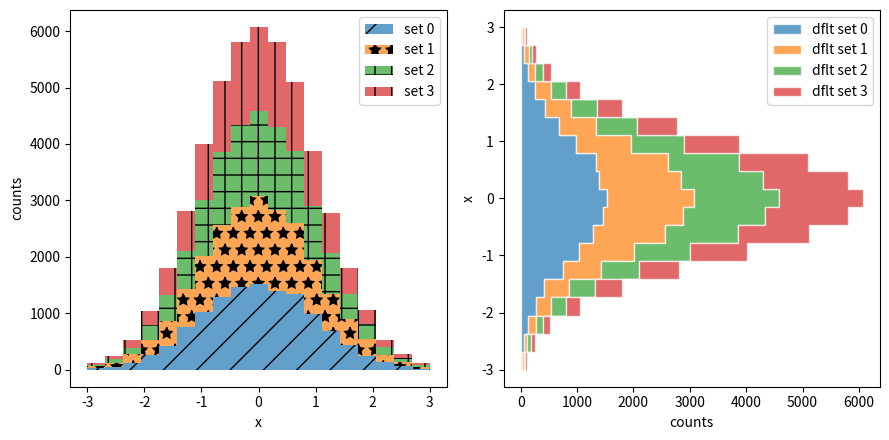
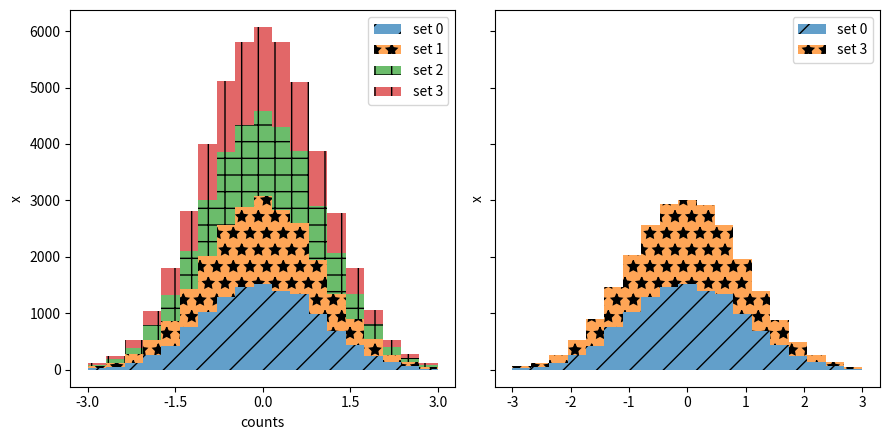

These figures' Python source, in order:
from functools import partial
import itertools

from cycler import cycler

import matplotlib.pyplot as plt
import numpy as np

import matplotlib.ticker as mticker


def filled_hist(ax, edges, values, bottoms=None, orientation='v',
                **kwargs):
    """
    Draw a histogram as a stepped patch.

    Parameters
    ----------
    ax : Axes
        The Axes to plot to.

    edges : array
        A length n+1 array giving the left edges of each bin and the
        right edge of the last bin.

    values : array
        A length n array of bin counts or values

    bottoms : float or array, optional
        A length n array of the bottom of the bars.  If None, zero is used.

    orientation : {'v', 'h'}
       Orientation of the histogram.  'v' (default) has
       the bars increasing in the positive y-direction.

    **kwargs
        Extra keyword arguments are passed through to `.fill_between`.

    Returns
    -------
    ret : PolyCollection
        Artist added to the Axes
    """
    print(orientation)
    if orientation not in 'hv':
        raise ValueError(f"orientation must be in {{'h', 'v'}} "
                         f"not {orientation}")

    kwargs.setdefault('step', 'post')
    kwargs.setdefault('alpha', 0.7)
    edges = np.asarray(edges)
    values = np.asarray(values)
    if len(edges) - 1 != len(values):
        raise ValueError(f'Must provide one more bin edge than value not: '
                         f'{len(edges)=} {len(values)=}')

    if bottoms is None:
        bottoms = 0
    bottoms = np.broadcast_to(bottoms, values.shape)

    values = np.append(values, values[-1])
    bottoms = np.append(bottoms, bottoms[-1])
    if orientation == 'h':
        return ax.fill_betweenx(edges, values, bottoms,
                                **kwargs)
    elif orientation == 'v':
        return ax.fill_between(edges, values, bottoms,
                               **kwargs)
    else:
        raise AssertionError("you should never be here")


def stack_hist(ax, stacked_data, sty_cycle, bottoms=None,
               hist_func=None, labels=None,
               plot_func=None, plot_kwargs=None):
    """
    Parameters
    ----------
    ax : axes.Axes
        The Axes to add artists to.

    stacked_data : array or Mapping
        A (M, N) shaped array.  The first dimension will be iterated over to
        compute histograms row-wise

    sty_cycle : Cycler or operable of dict
        Style to apply to each set

    bottoms : array, default: 0
        The initial positions of the bottoms.

    hist_func : callable, optional
        Must have signature `bin_vals, bin_edges = f(data)`.
        `bin_edges` expected to be one longer than `bin_vals`

    labels : list of str, optional
        The label for each set.

        If not given and stacked data is an array defaults to 'default set {n}'

        If *stacked_data* is a mapping, and *labels* is None, default to the
        keys.

        If *stacked_data* is a mapping and *labels* is given then only the
        columns listed will be plotted.

    plot_func : callable, optional
        Function to call to draw the histogram must have signature:

          ret = plot_func(ax, edges, top, bottoms=bottoms,
                          label=label, **kwargs)

    plot_kwargs : dict, optional
        Any extra keyword arguments to pass through to the plotting function.
        This will be the same for all calls to the plotting function and will
        override the values in *sty_cycle*.

    Returns
    -------
    arts : dict
        Dictionary of artists keyed on their labels
    """
    # deal with default binning function
    if hist_func is None:
        hist_func = np.histogram

    # deal with default plotting function
    if plot_func is None:
        plot_func = filled_hist

    # deal with default
    if plot_kwargs is None:
        plot_kwargs = {}
    print(plot_kwargs)
    try:
        l_keys = stacked_data.keys()
        label_data = True
        if labels is None:
            labels = l_keys

    except AttributeError:
        label_data = False
        if labels is None:
            labels = itertools.repeat(None)

    if label_data:
        loop_iter = enumerate((stacked_data[lab], lab, s)
                              for lab, s in zip(labels, sty_cycle))
    else:
        loop_iter = enumerate(zip(stacked_data, labels, sty_cycle))

    arts = {}
    for j, (data, label, sty) in loop_iter:
        if label is None:
            label = f'dflt set {j}'
        label = sty.pop('label', label)
        vals, edges = hist_func(data)
        if bottoms is None:
            bottoms = np.zeros_like(vals)
        top = bottoms + vals
        print(sty)
        sty.update(plot_kwargs)
        print(sty)
        ret = plot_func(ax, edges, top, bottoms=bottoms,
                        label=label, **sty)
        bottoms = top
        arts[label] = ret
    ax.legend(fontsize=10)
    return arts


# set up histogram function to fixed bins
edges = np.linspace(-3, 3, 20, endpoint=True)
hist_func = partial(np.histogram, bins=edges)

# set up style cycles
color_cycle = cycler(facecolor=plt.rcParams['axes.prop_cycle'][:4])
label_cycle = cycler(label=[f'set {n}' for n in range(4)])
hatch_cycle = cycler(hatch=['/', '*', '+', '|'])

# Fixing random state for reproducibility
np.random.seed(19680801)

stack_data = np.random.randn(4, 12250)
dict_data = dict(zip((c['label'] for c in label_cycle), stack_data))

fig, (ax1, ax2) = plt.subplots(1, 2, figsize=(9, 4.5), tight_layout=True)
arts = stack_hist(ax1, stack_data, color_cycle + label_cycle + hatch_cycle,
                  hist_func=hist_func)

arts = stack_hist(ax2, stack_data, color_cycle,
                  hist_func=hist_func,
                  plot_kwargs=dict(edgecolor='w', orientation='h'))
ax1.set_ylabel('counts')
ax1.set_xlabel('x')
ax2.set_xlabel('counts')
ax2.set_ylabel('x')

fig, (ax1, ax2) = plt.subplots(1, 2, figsize=(9, 4.5),
                               tight_layout=True, sharey=True)

arts = stack_hist(ax1, dict_data, color_cycle + hatch_cycle,
                  hist_func=hist_func)

arts = stack_hist(ax2, dict_data, color_cycle + hatch_cycle,
                  hist_func=hist_func, labels=['set 0', 'set 3'])
ax1.xaxis.set_major_locator(mticker.MaxNLocator(5))
ax1.set_xlabel('counts')
ax1.set_ylabel('x')
ax2.set_ylabel('x')

plt.show()